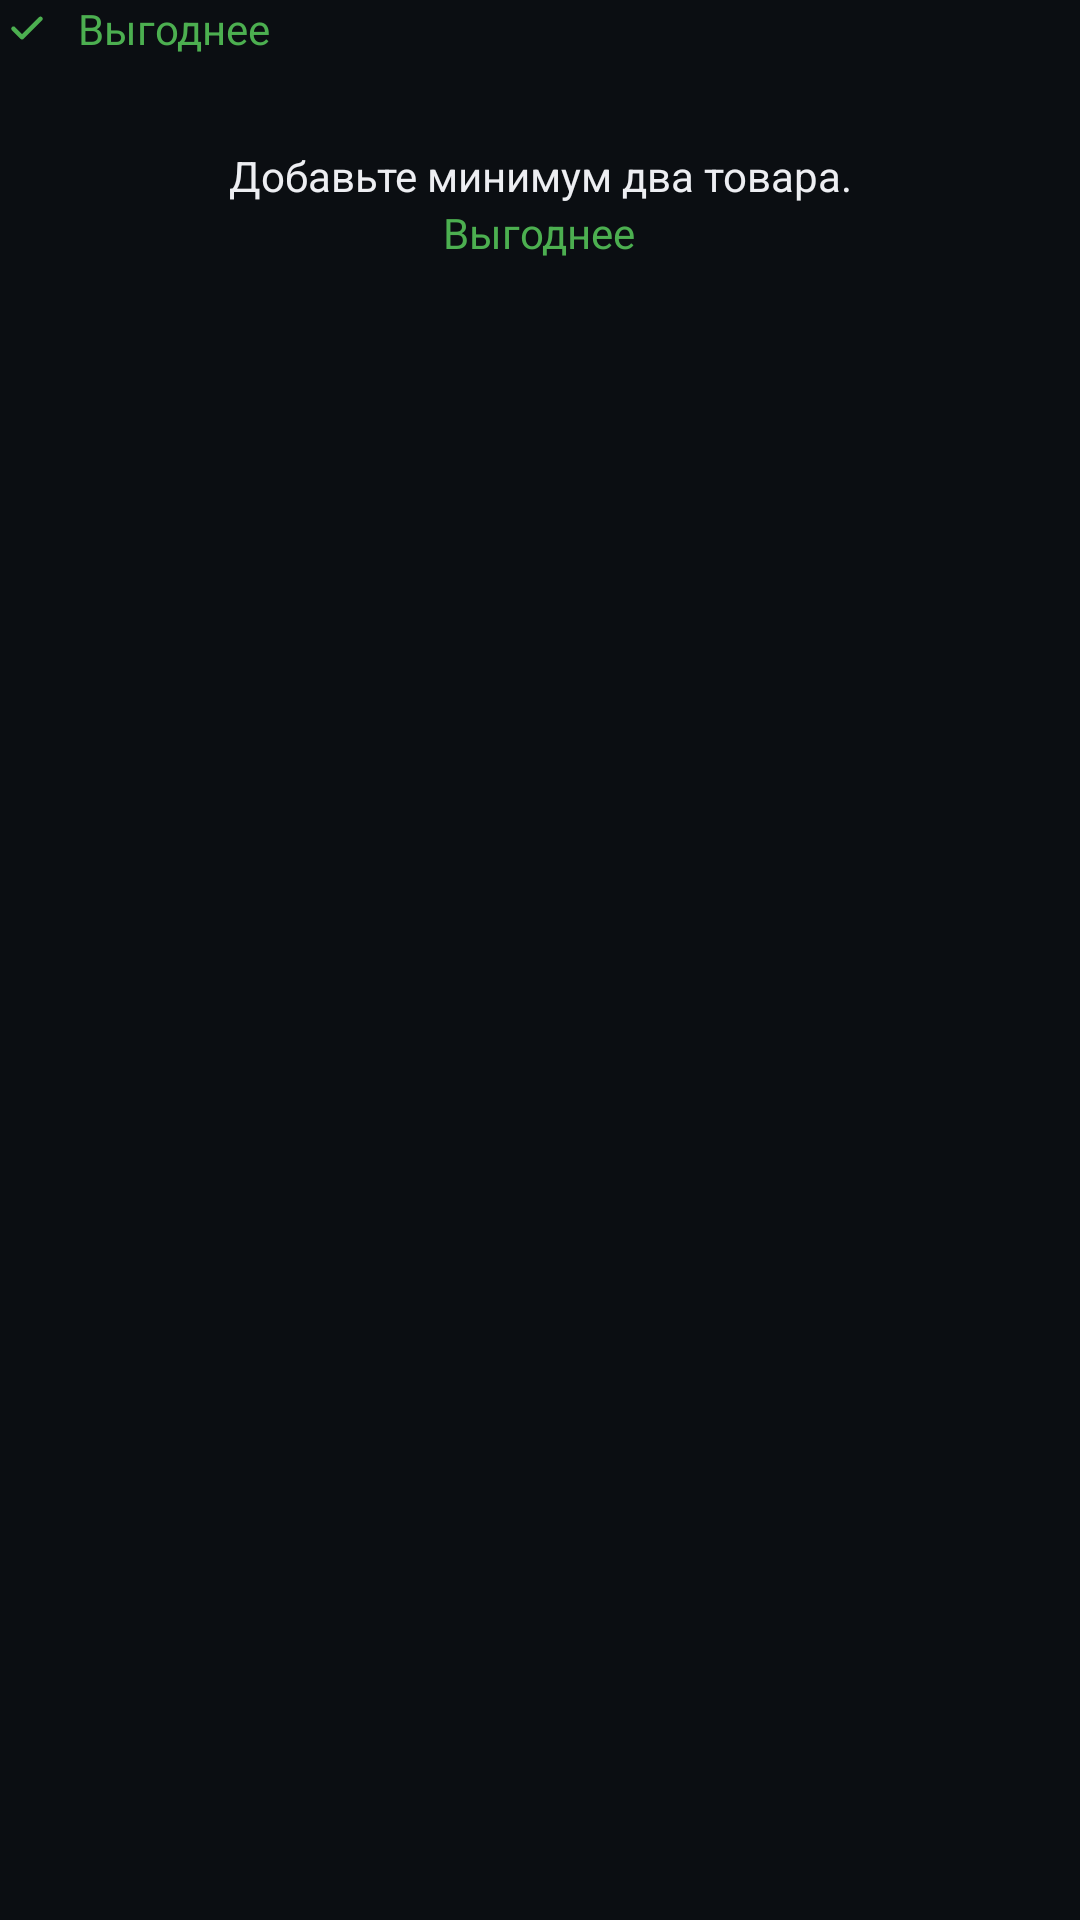

Reconstruct the res/layout file that produces this screen, plus the resources it refers to.
<!-- AndroidManifest.xml: application theme Theme.RusticPriceConvertor -->
<!-- res/layout/view_compare_result_card.xml -->
<?xml version="1.0" encoding="utf-8"?>
<LinearLayout xmlns:android="http://schemas.android.com/apk/res/android"
    xmlns:app="http://schemas.android.com/apk/res-auto"
    android:id="@+id/resultCard"
    android:layout_width="match_parent"
    android:layout_height="wrap_content"
    android:orientation="vertical">

    <LinearLayout
        android:layout_width="match_parent"
        android:layout_height="wrap_content"
        android:gravity="center_vertical"
        android:orientation="horizontal">

        <ImageView
            android:layout_width="18dp"
            android:layout_height="18dp"
            android:src="@drawable/ic_check_24"
            app:tint="@color/success_green" />

        <TextView
            android:id="@+id/tvWinnerTitle"
            android:layout_width="0dp"
            android:layout_height="wrap_content"
            android:layout_marginStart="8dp"
            android:layout_weight="1"
            android:text="@string/compare_better"
            android:textColor="@color/success_green"
            android:textSize="14sp" />
    </LinearLayout>

    <androidx.recyclerview.widget.RecyclerView
        android:id="@+id/rvCompareItems"
        android:layout_width="match_parent"
        android:layout_height="wrap_content"
        android:layout_marginTop="12dp" />

    
    <LinearLayout
        android:id="@+id/winnerBlock"
        android:layout_width="match_parent"
        android:layout_height="wrap_content"
        android:layout_marginTop="12dp"
        android:gravity="center"
        android:orientation="vertical"
        android:paddingTop="6dp"
        android:paddingBottom="6dp">

        <TextView
            android:id="@+id/tvWinnerProduct"
            android:layout_width="wrap_content"
            android:layout_height="wrap_content"
            android:text="@string/compare_need_more"
            android:textColor="@color/text"
            android:textSize="14sp"
            android:gravity="center"/>

        <TextView
            android:id="@+id/tvWinnerWord"
            android:layout_width="wrap_content"
            android:layout_height="wrap_content"
            android:text="@string/compare_better"
            android:textColor="@color/success_green"
            android:textSize="14sp"
            android:gravity="center"/>
    </LinearLayout>

</LinearLayout>
<!-- resources referenced by this layout -->
<resources>
  <color name="success_green">#4CAF50</color>
  <color name="text">#EDEEF2</color>
  <!-- drawable ic_check_24 (drawable) -->
  <vector xmlns:android="http://schemas.android.com/apk/res/android"
      android:width="512dp"
      android:height="512dp"
      android:viewportWidth="24"
      android:viewportHeight="24">
    <path
        android:pathData="M18.7,7.2c-0.4,-0.4 -1,-0.4 -1.4,0l-7.5,7.5l-3.1,-3.1c-0.4,-0.4 -1,-0.4 -1.4,0c-0.4,0.4 -0.4,1 0,1.4l3.8,3.8c0.2,0.2 0.4,0.3 0.7,0.3c0.3,0 0.5,-0.1 0.7,-0.3l8.2,-8.2c0.4,-0.4 0.4,-1 0,-1.4z"
        android:fillColor="#000000"/>
  </vector>
  <string name="compare_better">Выгоднее</string>
  <string name="compare_need_more">Добавьте минимум два товара.</string>
  <color name="fav_orange">#FF8A1A</color>
  <color name="fav_orange_light">#FFFFB266</color>
  <color name="bg">#0B0E12</color>
  <color name="surface">#151A21</color>
  <color name="text_primary">#EAF0FF</color>
  <color name="text_secondary">#B8C1D6</color>
  <color name="hint">#6E7A93</color>
  <color name="ripple">#1AFFFFFF</color>
  <color name="error">#FFE15B5B</color>
  <style name="Widget.RPC.Button" parent="Widget.MaterialComponents.Button">
          <item name="android:textAllCaps">false</item>
          <item name="android:minHeight">44dp</item>
          <item name="cornerRadius">14dp</item>
          <item name="android:backgroundTint">@color/fav_orange</item>
          <item name="android:textColor">@color/black</item>
          <item name="rippleColor">@color/ripple</item>
      </style>
  <style name="Widget.RPC.TextInputLayout" parent="Widget.MaterialComponents.TextInputLayout.FilledBox.Dense">
          <item name="boxBackgroundColor">@color/input_bg</item>
          <item name="boxStrokeColor">@color/stroke</item>
          <item name="boxStrokeWidth">1dp</item>
          <item name="boxCornerRadiusTopStart">16dp</item>
          <item name="boxCornerRadiusTopEnd">16dp</item>
          <item name="boxCornerRadiusBottomStart">16dp</item>
          <item name="boxCornerRadiusBottomEnd">16dp</item>
          <item name="hintTextColor">@color/hint</item>
      </style>
  <style name="Widget.RPC.EditText" parent="Widget.MaterialComponents.TextInputEditText.FilledBox.Dense">
          <item name="android:background">@android:color/transparent</item>
          <item name="android:textColor">@color/text_primary</item>
          <item name="android:textColorHint">@color/hint</item>
          <item name="android:paddingTop">10dp</item>
          <item name="android:paddingBottom">10dp</item>
      </style>
  <style name="Widget.RPC.TabLayout" parent="Widget.MaterialComponents.TabLayout">
          <item name="tabIndicatorColor">@color/fav_orange</item>
          <item name="tabTextColor">@color/text_muted</item>
          <item name="tabSelectedTextColor">@color/fav_orange</item>
          <item name="tabRippleColor">@color/ripple</item>
          <item name="tabIndicatorFullWidth">false</item>
          <item name="tabIndicatorHeight">2dp</item>
      </style>
  <color name="black">#000000</color>
  <color name="input_bg">#FF121418</color>
  <color name="stroke">#2AFFFFFF</color>
  <color name="text_muted">#7F8AA3</color>
</resources>
